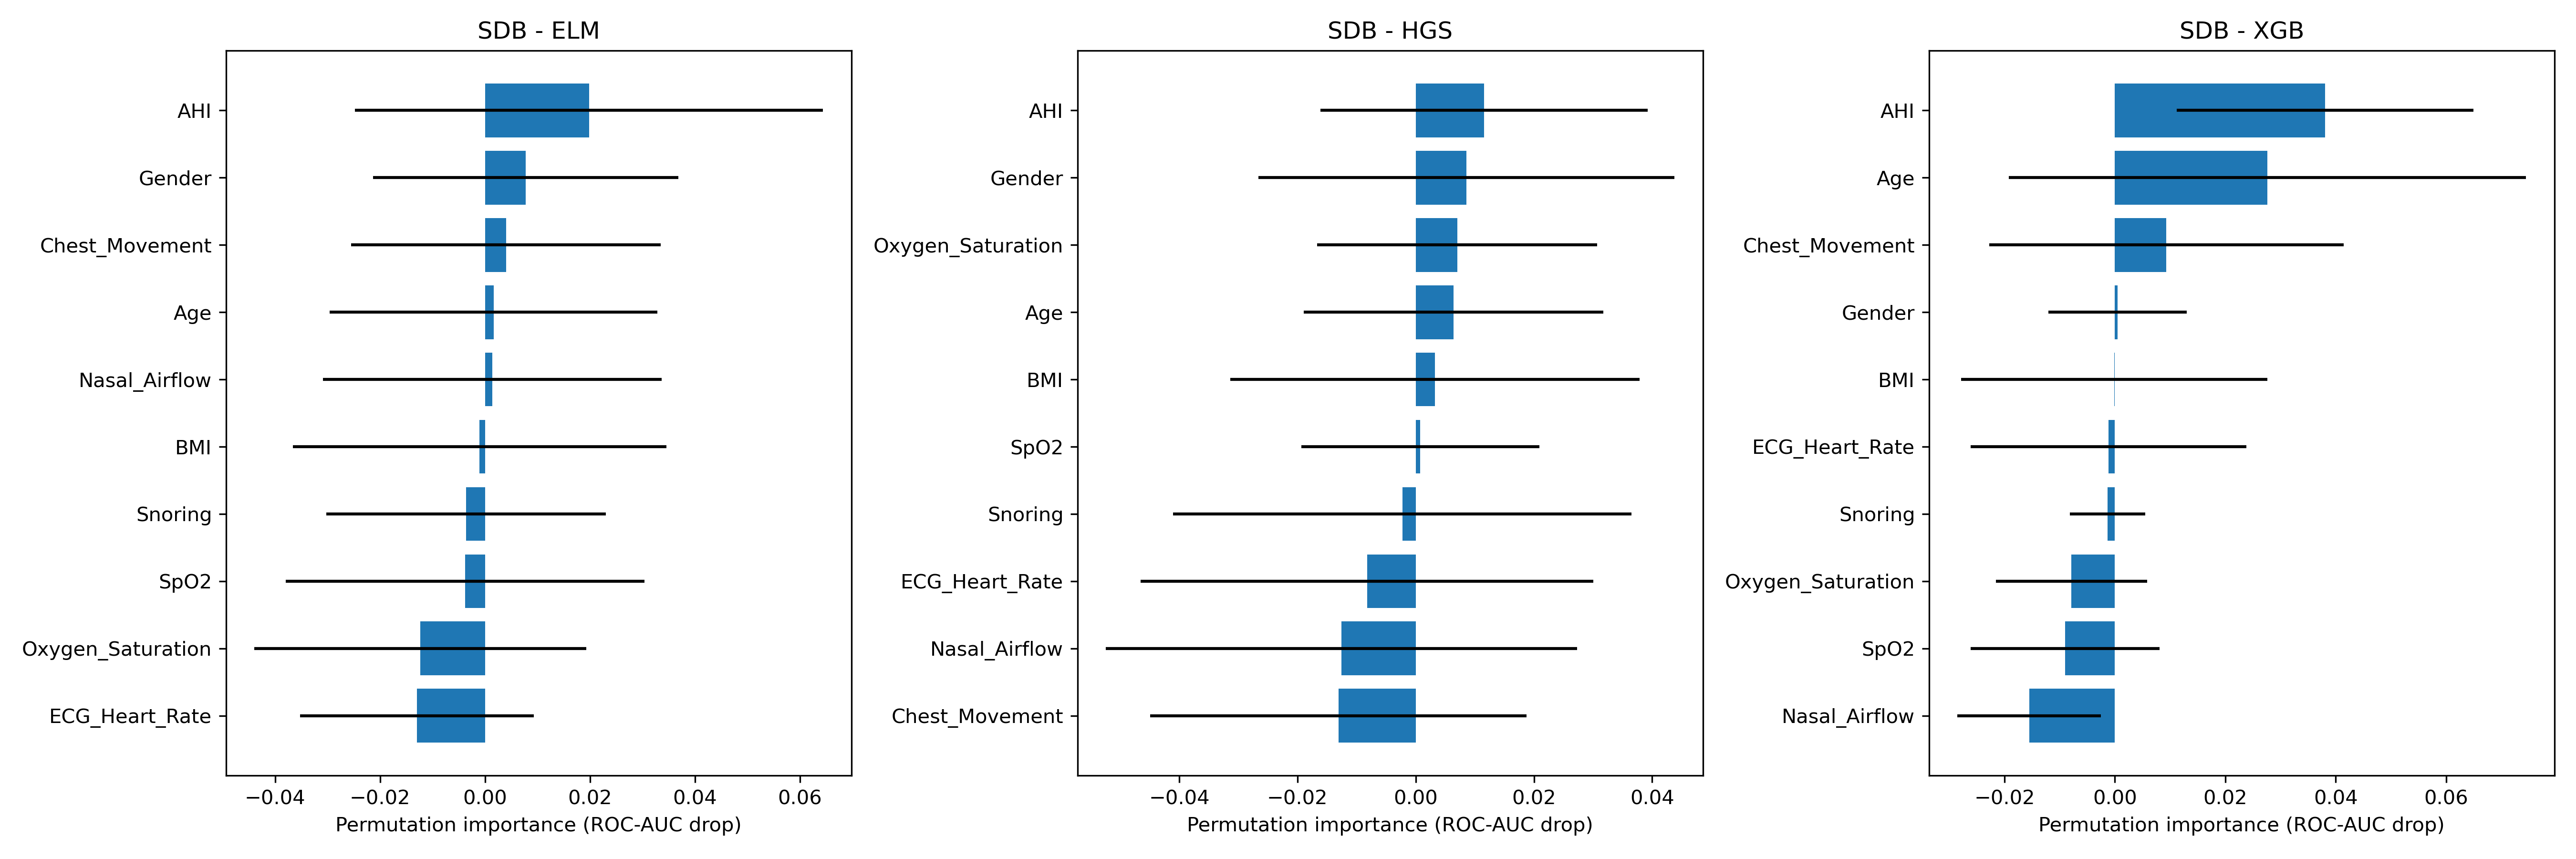

Data behind this chart, as committed beside it:
model, feature, mean_importance, std_importance, mean_base_auc
ELM, Age, 0.001647, 0.03122, 0.5141
ELM, Gender, 0.007736, 0.0291, 0.5141
ELM, BMI, -0.001009, 0.03557, 0.5141
ELM, Snoring, -0.003591, 0.02663, 0.5141
ELM, Oxygen_Saturation, -0.01232, 0.03162, 0.5141
ELM, AHI, 0.01985, 0.04459, 0.5141
ELM, ECG_Heart_Rate, -0.01297, 0.02225, 0.5141
ELM, SpO2, -0.003791, 0.03416, 0.5141
ELM, Nasal_Airflow, 0.001398, 0.03227, 0.5141
ELM, Chest_Movement, 0.00401, 0.02948, 0.5141
HGS, Age, 0.006379, 0.02535, 0.5175
HGS, Gender, 0.008605, 0.03518, 0.5175
HGS, BMI, 0.003226, 0.03461, 0.5175
HGS, Snoring, -0.002264, 0.03878, 0.5175
HGS, Oxygen_Saturation, 0.007039, 0.02368, 0.5175
HGS, AHI, 0.01155, 0.02768, 0.5175
HGS, ECG_Heart_Rate, -0.008224, 0.03828, 0.5175
HGS, SpO2, 0.0007593, 0.02013, 0.5175
HGS, Nasal_Airflow, -0.01255, 0.03986, 0.5175
HGS, Chest_Movement, -0.01307, 0.03183, 0.5175
XGB, Age, 0.02761, 0.04686, 0.5553
XGB, Gender, 0.0004879, 0.0125, 0.5553
XGB, BMI, -0.000159, 0.02774, 0.5553
XGB, Snoring, -0.001316, 0.006818, 0.5553
XGB, Oxygen_Saturation, -0.007876, 0.01367, 0.5553
XGB, AHI, 0.03806, 0.02691, 0.5553
XGB, ECG_Heart_Rate, -0.001191, 0.02498, 0.5553
XGB, SpO2, -0.009016, 0.01708, 0.5553
XGB, Nasal_Airflow, -0.01555, 0.013, 0.5553
XGB, Chest_Movement, 0.009308, 0.03209, 0.5553
